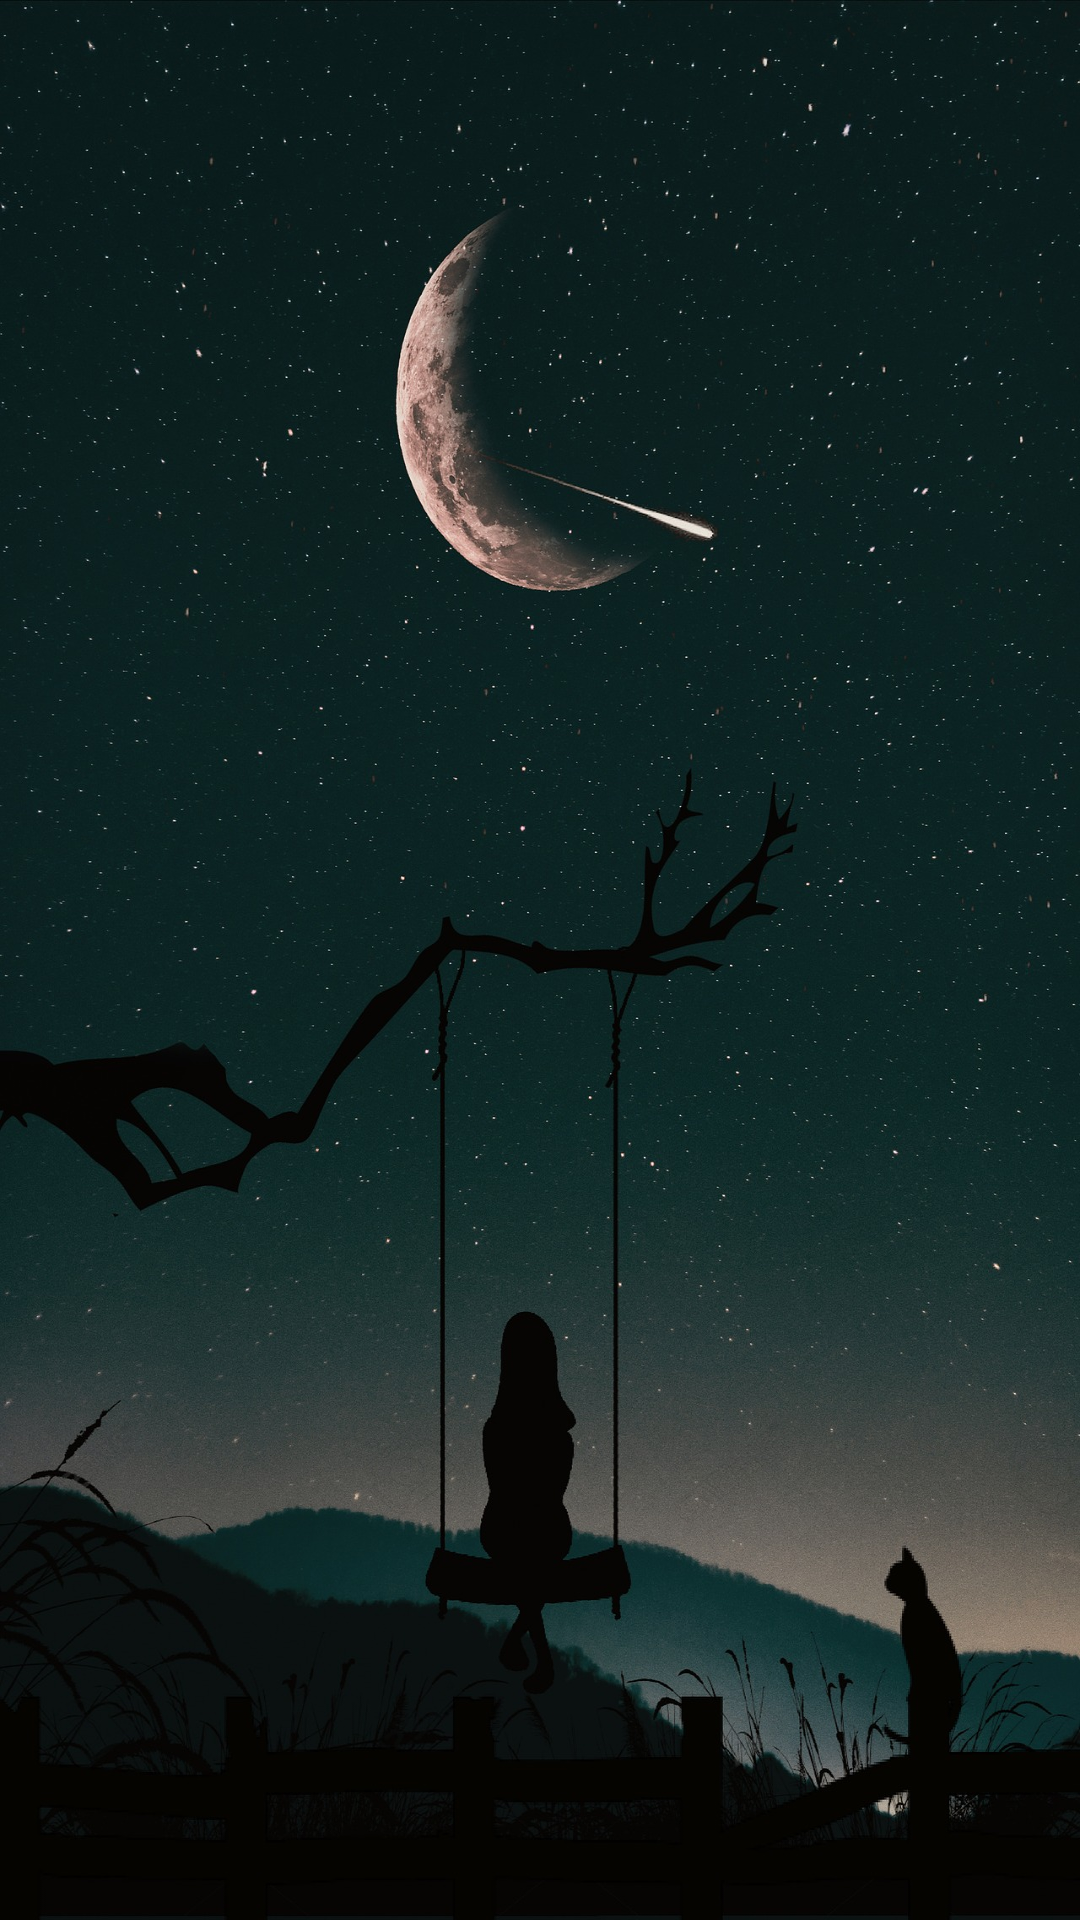

Produce the Android XML layout that renders to this screen, including the resource entries it uses.
<!-- AndroidManifest.xml: application theme Theme.Sleepwell -->
<!-- res/layout/activity_notice.xml -->
<?xml version="1.0" encoding="utf-8"?>
<LinearLayout xmlns:android="http://schemas.android.com/apk/res/android"
    xmlns:app="http://schemas.android.com/apk/res-auto"
    xmlns:tools="http://schemas.android.com/tools"
    android:layout_width="match_parent"
    android:layout_height="match_parent"
    tools:context=".NoticeAc"
    android:orientation="vertical"
    android:background="@drawable/silhouette">

    <ListView
        android:layout_width="match_parent"
        android:layout_height="match_parent"
        android:id="@+id/listview"
        />
</LinearLayout>
<!-- resources referenced by this layout -->
<resources>
  <!-- drawable silhouette: jpg bitmap (drawable, 416309 bytes) -->
  <style name="Theme.Sleepwell" parent="Theme.AppCompat.Light.NoActionBar">
          
          <item name="colorPrimary">@color/teal_200</item>
          <item name="colorPrimaryVariant">@color/black</item>
          <item name="colorOnPrimary">@color/white</item>
          
          <item name="colorSecondary">@color/background0</item>
          <item name="colorOnSecondary">@color/black</item>
          
          <item name="android:statusBarColor" tools:targetApi="l">?attr/colorPrimaryVariant</item>
          
      </style>
  <color name="teal_200">#FF03DAC5</color>
  <color name="black">#FF000000</color>
  <color name="white">#FFFFFFFF</color>
  <color name="background0">#55000000</color>
</resources>
